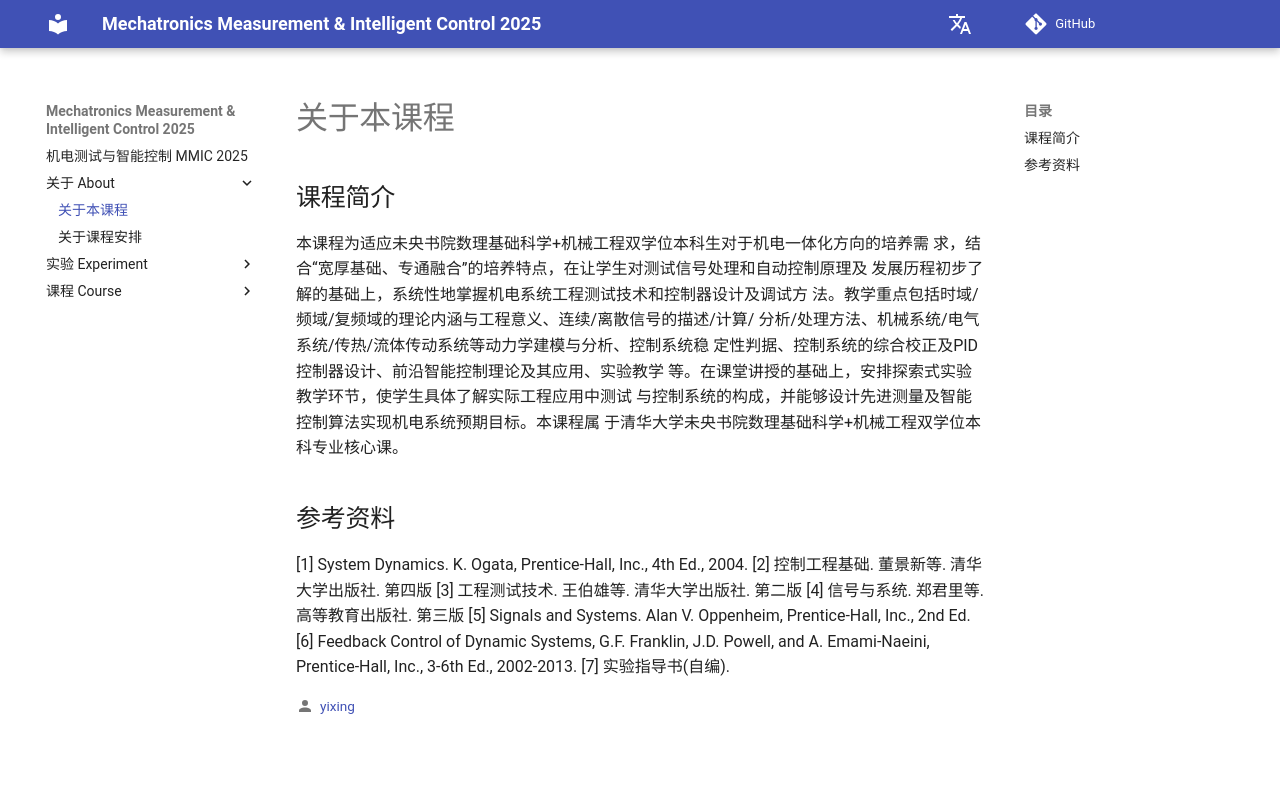

repository: THU-me-lab/MMIC_pages · page: 关于 About/01 关于本课程/index.html · generator: mkdocs

# 关于本课程

## 课程简介

本课程为适应未央书院数理基础科学+机械工程双学位本科生对于机电一体化方向的培养需 求，结合“宽厚基础、专通融合”的培养特点，在让学生对测试信号处理和自动控制原理及 发展历程初步了解的基础上，系统性地掌握机电系统工程测试技术和控制器设计及调试方 法。教学重点包括时域/频域/复频域的理论内涵与工程意义、连续/离散信号的描述/计算/ 分析/处理方法、机械系统/电气系统/传热/流体传动系统等动力学建模与分析、控制系统稳 定性判据、控制系统的综合校正及PID 控制器设计、前沿智能控制理论及其应用、实验教学 等。在课堂讲授的基础上，安排探索式实验教学环节，使学生具体了解实际工程应用中测试 与控制系统的构成，并能够设计先进测量及智能控制算法实现机电系统预期目标。本课程属 于清华大学未央书院数理基础科学+机械工程双学位本科专业核心课。

## 参考资料

[1] System Dynamics. K. Ogata, Prentice-Hall, Inc., 4th Ed., 2004.
[2] 控制工程基础. 董景新等. 清华大学出版社. 第四版
[3] 工程测试技术. 王伯雄等. 清华大学出版社. 第二版
[4] 信号与系统. 郑君里等. 高等教育出版社. 第三版
[5] Signals and Systems. Alan V. Oppenheim, Prentice-Hall, Inc., 2nd Ed.
[6] Feedback Control of Dynamic Systems, G.F. Franklin, J.D. Powell, and A. Emami-Naeini, Prentice-Hall, Inc., 3-6th Ed., 2002-2013.
[7] 实验指导书(自编).
